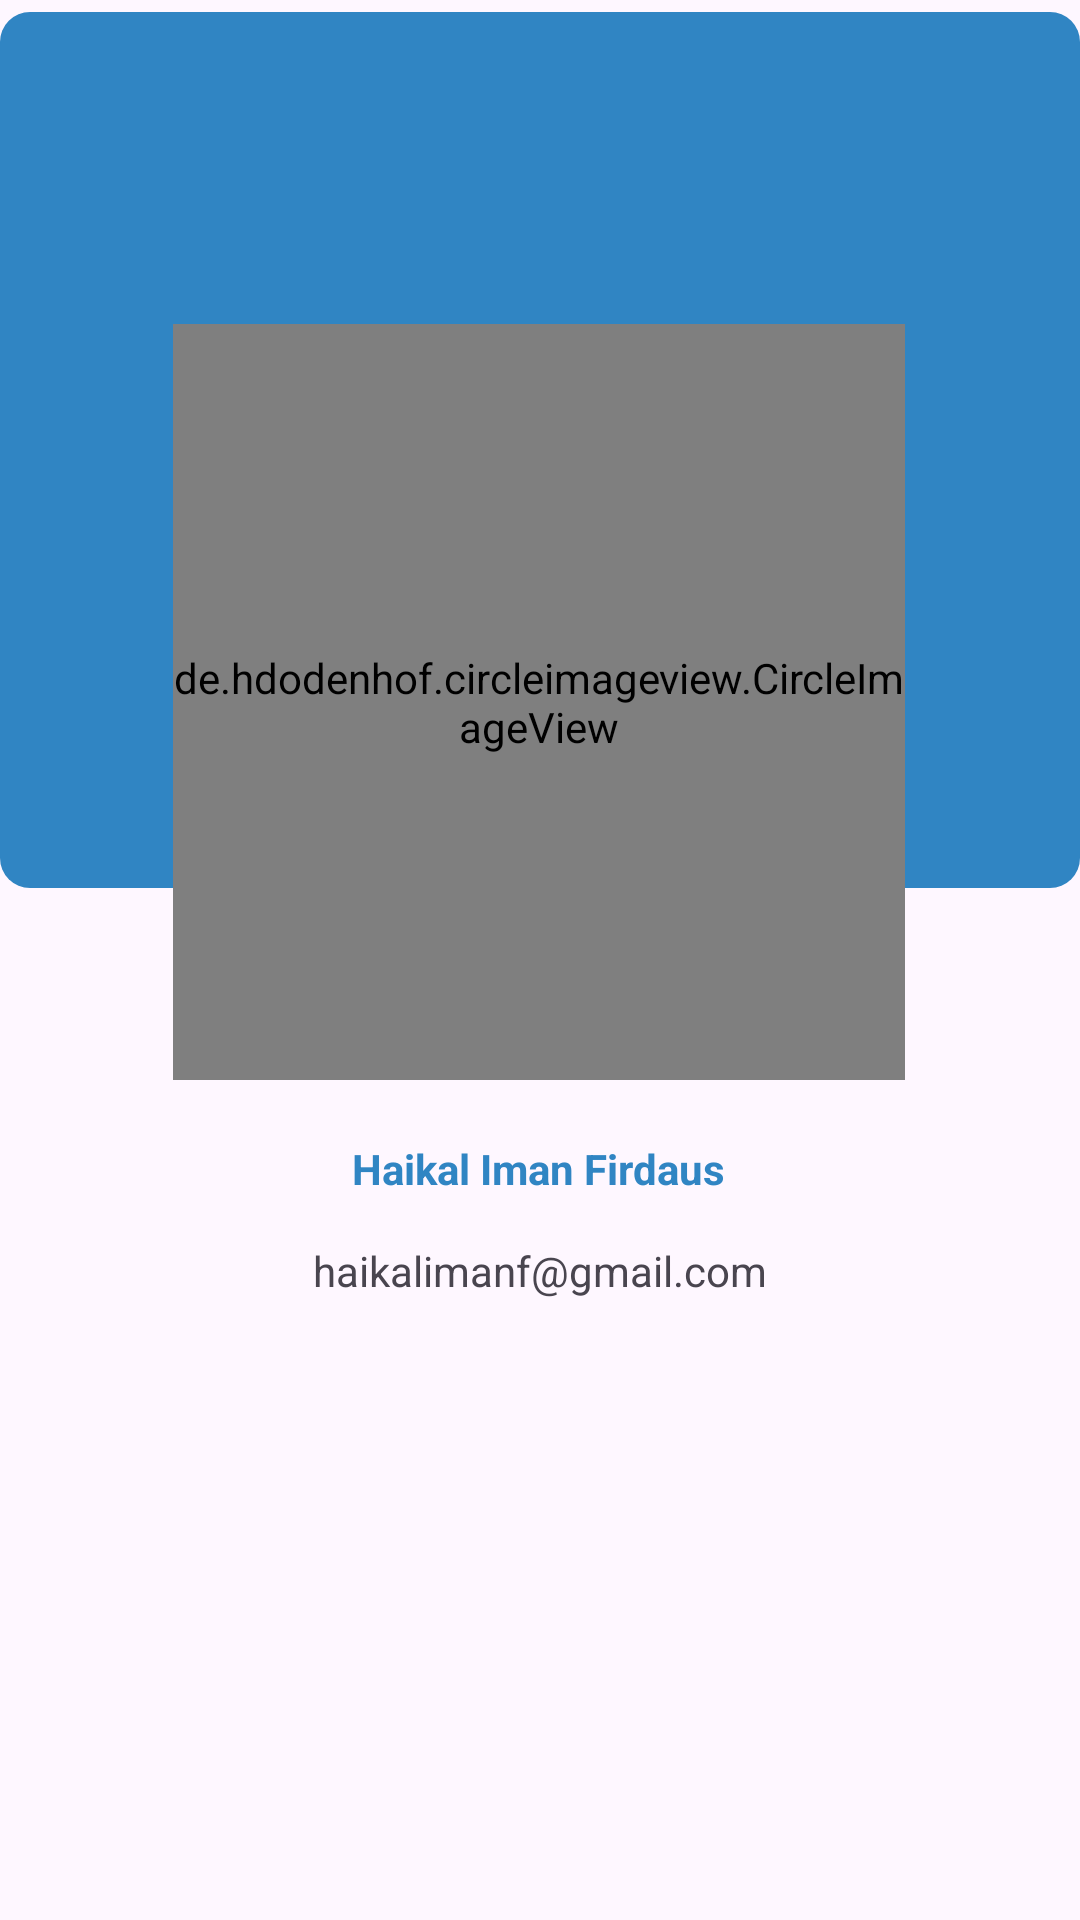

This screen was rendered from an Android layout file. Write that file and the resources it references.
<!-- AndroidManifest.xml: application theme Theme.TugasMembuatAplikasiAndroidPemula -->
<!-- res/layout/activity_about.xml -->
<?xml version="1.0" encoding="utf-8"?>
<ScrollView xmlns:android="http://schemas.android.com/apk/res/android"
    xmlns:app="http://schemas.android.com/apk/res-auto"
    xmlns:tools="http://schemas.android.com/tools"
    android:layout_width="match_parent"
    android:layout_height="match_parent"
    tools:context=".AboutActivity">

    <androidx.constraintlayout.widget.ConstraintLayout
        android:layout_width="match_parent"
        android:layout_height="wrap_content">

        <ImageView
            android:id="@+id/imageView2"
            android:layout_width="match_parent"
            android:layout_height="292dp"
            android:layout_marginTop="4dp"
            app:layout_constraintEnd_toEndOf="parent"
            app:layout_constraintStart_toStartOf="parent"
            app:layout_constraintTop_toTopOf="parent"
            app:srcCompat="@drawable/gradient" />


        <de.hdodenhof.circleimageview.CircleImageView
            android:id="@+id/profile_image"
            android:layout_width="244dp"
            android:layout_height="252dp"
            android:layout_marginTop="104dp"
            android:src="@drawable/haikal2"
            app:civ_border_color="#FF000000"
            app:layout_constraintEnd_toEndOf="parent"
            app:layout_constraintHorizontal_bias="0.497"
            app:layout_constraintStart_toStartOf="parent"
            app:layout_constraintTop_toTopOf="@+id/imageView2" />

        <TextView
            style="@style/TextContent.Bold"
            android:id="@+id/textView5"
            android:layout_width="wrap_content"
            android:layout_height="wrap_content"
            android:layout_marginTop="20dp"
            android:text="@string/aboutName"
            app:layout_constraintEnd_toEndOf="parent"
            app:layout_constraintHorizontal_bias="0.498"
            app:layout_constraintStart_toStartOf="parent"
            app:layout_constraintTop_toBottomOf="@+id/profile_image" />

        <TextView
            android:id="@+id/textView6"
            android:layout_width="wrap_content"
            android:layout_height="wrap_content"
            android:layout_marginTop="15dp"
            android:paddingBottom="20dp"
            android:text="@string/abouEmail"
            app:layout_constraintEnd_toEndOf="parent"
            app:layout_constraintStart_toStartOf="parent"
            app:layout_constraintTop_toBottomOf="@+id/textView5" />


    </androidx.constraintlayout.widget.ConstraintLayout>

</ScrollView>
<!-- resources referenced by this layout -->
<resources>
  <!-- drawable gradient (drawable) -->
  <?xml version="1.0" encoding="utf-8"?>
  <selector xmlns:android="http://schemas.android.com/apk/res/android">
      <item>
          <shape android:shape="rectangle">
              <solid android:color="@color/colorGradient"/>
              <corners android:radius="10dp"/>
          </shape>
      </item>
  </selector>
  <!-- drawable haikal2: png bitmap (drawable, 89903 bytes) -->
  <string name="abouEmail">haikalimanf@gmail.com</string>
  <string name="aboutName">Haikal Iman Firdaus</string>
  <style name="TextContent.Bold">
          <item name="android:textStyle">bold</item>
      </style>
  <style name="Theme.TugasMembuatAplikasiAndroidPemula" parent="Base.Theme.TugasMembuatAplikasiAndroidPemula" />
  <color name="colorGradient">#3085C3</color>
  <style name="Base.Theme.TugasMembuatAplikasiAndroidPemula" parent="Theme.Material3.DayNight">
          
          <item name="colorPrimary">@color/header</item>
          <item name="colorOnPrimary">@color/header</item>
          
          <item name="android:statusBarColor" tools:targetApi="l">?attr/colorPrimaryVariant</item>
      </style>
  <color name="header">#362FD9</color>
</resources>
